Run: headless pygame with SDL's dummy video driver; simulated clock (each Clock.tick advances the game by its frame time, no real sleeping); random seed 0; keys injected as events and as key.get_pressed() state; no mouse input.
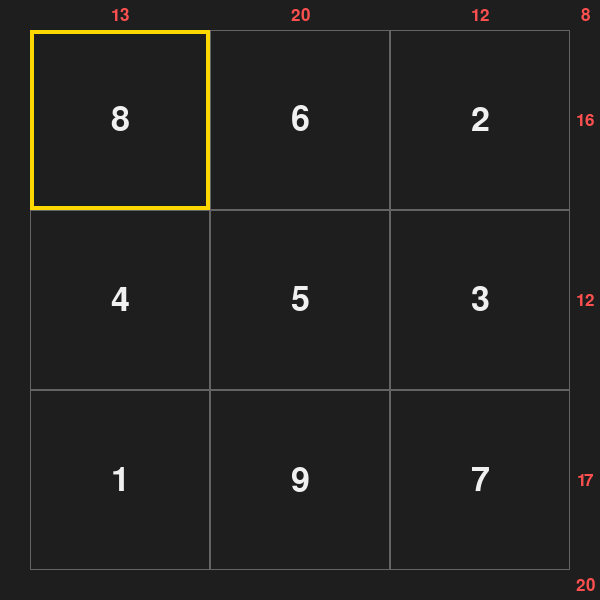
Frame 1 of 4 · flips 1–60 · no input
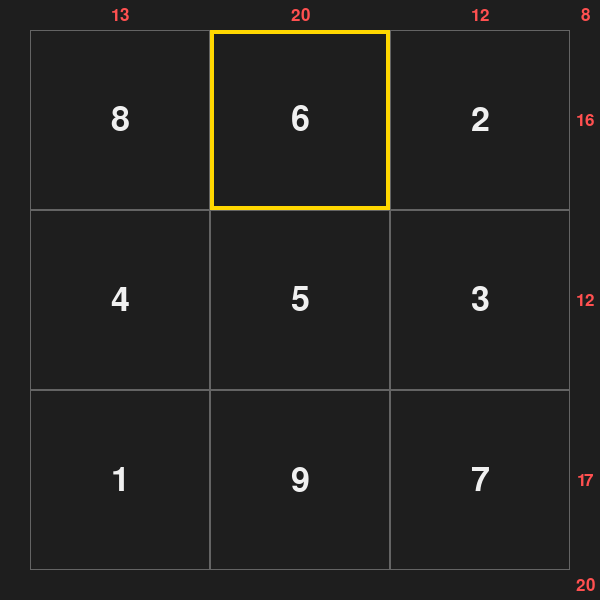
Frame 2 of 4 · flips 61–180 · tapped SPACE, RETURN · held RIGHT (→), D
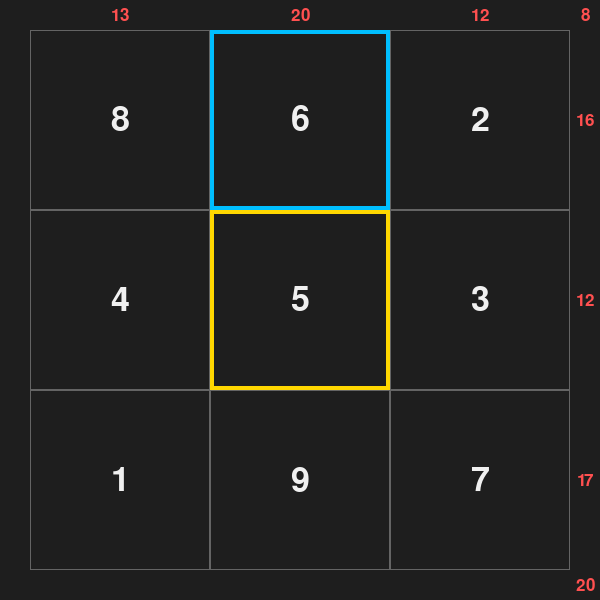
Frame 3 of 4 · flips 181–300 · held DOWN (↓), S
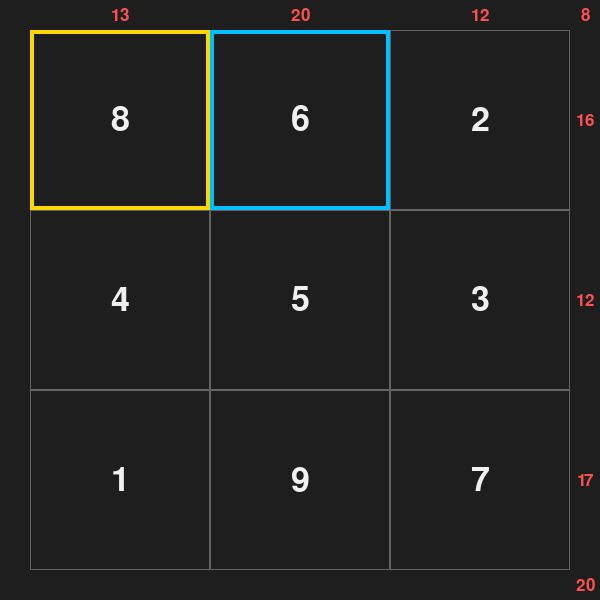
Frame 4 of 4 · flips 301–420 · held LEFT (←), A, UP (↑), W

The pygame program that drew these frames:

"""GEMINI assisted"""
import pygame
import sys
import random

pygame.init()
sc = pygame.display.set_mode((600, 600), pygame.RESIZABLE)
pygame.display.set_caption("Magic Square Puzzle")
# The game_surface is a fixed-resolution surface where we draw our game elements.
game_surface = pygame.Surface((600, 600))

SIZE = 3
if SIZE > 10: SIZE = 10 # Limit size to keep text readable

# Magic constant formula: n * (n^2 + 1) / 2
TARGET = SIZE * (SIZE**2 + 1) / 2

# Create a list of numbers from 1 to SIZE^2 and shuffle them
nums = list(range(1, SIZE**2 + 1))
random.shuffle(nums)

# Populate the SQUARE grid with the shuffled numbers
SQUARE = []
for i in range(SIZE):
    row = nums[i * SIZE : (i + 1) * SIZE]
    SQUARE.append(row)

# --- State and Style Variables ---
POS = (0, 0) # The (row, col) of the active cursor
selected_pos = None # Stores the first cell selected for a swap
is_solved = False

# Fonts
FONT = pygame.font.SysFont("sans-serif", 50)
SUM_FONT = pygame.font.SysFont("sans-serif", 25)
WIN_FONT = pygame.font.SysFont("sans-serif", 100)

# Colors
COLOR_BG = (30, 30, 30)
COLOR_GRID = (100, 100, 100)
COLOR_TEXT = (240, 240, 240)
COLOR_CURSOR = (255, 215, 0)  # Gold, for the active cursor
COLOR_SELECT = (0, 191, 255)   # Deep Sky Blue, for the first selection
COLOR_SUM = (255, 80, 80)      # Red, for sums
COLOR_WIN = (60, 220, 120)     # Green

# Layout constants
MARGIN = 60
GRID_AREA_SIZE = 600 - MARGIN


def diagonal(square):
    return [square[i][i] for i in range(SIZE)]

def anti_diagonal(square):
    return [square[i][SIZE - 1 - i] for i in range(SIZE)]

def collums(square):
    return [[square[j][i] for j in range(SIZE)] for i in range(SIZE)]

def lines(square):
    return square

def check_magic_square(square):
    col, rol = collums(square), lines(square)

    # Check all columns
    for i in range(SIZE):
        if sum(col[i]) != TARGET:
            return False
            
    # Check all rows
    for i in range(SIZE):
        if sum(rol[i]) != TARGET:
            return False
            
    # Check main diagonal
    if sum(diagonal(square)) != TARGET:
        return False

    # Check anti-diagonal
    if sum(anti_diagonal(square)) != TARGET:
        return False
        
    return True

def swap(square, pos1, pos2):
    y1, x1 = pos1 # Unpack as row, col
    y2, x2 = pos2
    square[y1][x1], square[y2][x2] = square[y2][x2], square[y1][x1]

# --- Main game loop ---
running = True
while running:
    # --- Handle Events ---
    for event in pygame.event.get():
        if event.type == pygame.QUIT:
            running = False
        
        if event.type == pygame.VIDEORESIZE:
            sc = pygame.display.set_mode((event.w, event.h), pygame.RESIZABLE)

        # Handle keyboard input for movement and selection
        if event.type == pygame.KEYDOWN and not is_solved:
            r, c = POS
            if event.key == pygame.K_RIGHT:
                POS = (r, (c + 1) % SIZE)
            elif event.key == pygame.K_LEFT:
                POS = (r, (c - 1 + SIZE) % SIZE)
            elif event.key == pygame.K_DOWN:
                POS = ((r + 1) % SIZE, c)
            elif event.key == pygame.K_UP:
                POS = ((r - 1 + SIZE) % SIZE, c)
            
            # Handle ENTER key for selection and swapping
            elif event.key == pygame.K_RETURN:
                if selected_pos is None:
                    # First selection
                    selected_pos = POS
                elif selected_pos == POS:
                    # Deselect if ENTER is pressed on the same square
                    selected_pos = None
                else:
                    # Second selection: perform the swap
                    swap(SQUARE, selected_pos, POS)
                    selected_pos = None # Reset selection after swap
                    
                    if check_magic_square(SQUARE):
                        is_solved = True
                        print("Magic square found!")


    # --- Drawing Logic ---
    game_surface.fill(COLOR_BG)
    cell_size = GRID_AREA_SIZE // SIZE

    # Draw the grid and numbers
    for r in range(SIZE):
        for c in range(SIZE):
            rect = pygame.Rect(
                c * cell_size + MARGIN // 2, 
                r * cell_size + MARGIN // 2, 
                cell_size, cell_size
            )
            
            # Draw grid cell border
            pygame.draw.rect(game_surface, COLOR_GRID, rect, 1)

            # Draw highlight for the first selected number
            if selected_pos == (r, c):
                 pygame.draw.rect(game_surface, COLOR_SELECT, rect, 4)
            
            # Draw the mask for the current cursor position
            if POS == (r, c):
                 pygame.draw.rect(game_surface, COLOR_CURSOR, rect, 4)

            # Render and draw the number
            num_text = FONT.render(str(SQUARE[r][c]), True, COLOR_TEXT)
            text_rect = num_text.get_rect(center=rect.center)
            game_surface.blit(num_text, text_rect)

    # Calculate and display ALL sums near the border in red
    # Column Sums (Top)
    for c in range(SIZE):
        col_sum = sum(SQUARE[r][c] for r in range(SIZE))
        sum_text = SUM_FONT.render(str(col_sum), True, COLOR_SUM)
        pos_x = c * cell_size + cell_size // 2 + MARGIN // 2
        text_rect = sum_text.get_rect(center=(pos_x, MARGIN // 4))
        game_surface.blit(sum_text, text_rect)

    # Row Sums (Right)
    for r in range(SIZE):
        row_sum = sum(SQUARE[r])
        sum_text = SUM_FONT.render(str(row_sum), True, COLOR_SUM)
        pos_y = r * cell_size + cell_size // 2 + MARGIN // 2
        text_rect = sum_text.get_rect(center=(600 - MARGIN // 4, pos_y))
        game_surface.blit(sum_text, text_rect)

    # Diagonal Sums (Corners)
    diag1_sum = sum(diagonal(SQUARE))
    diag2_sum = sum(anti_diagonal(SQUARE))
    d1_text = SUM_FONT.render(str(diag1_sum), True, COLOR_SUM)
    d2_text = SUM_FONT.render(str(diag2_sum), True, COLOR_SUM)
    game_surface.blit(d1_text, d1_text.get_rect(center=(600 - MARGIN // 4, 600 - MARGIN // 4)))
    game_surface.blit(d2_text, d2_text.get_rect(center=(600 - MARGIN // 4, MARGIN // 4)))

    # If the square is solved, display a "You Win!" message
    if is_solved:
        win_surf = WIN_FONT.render("You Win!", True, COLOR_WIN)
        win_rect = win_surf.get_rect(center=(300, 300))
        # Add a semi-transparent overlay for better readability
        overlay = pygame.Surface((600, 600), pygame.SRCALPHA)
        overlay.fill((0, 0, 0, 180))
        game_surface.blit(overlay, (0,0))
        game_surface.blit(win_surf, win_rect)

    # blit surface to screen (resized)
    scaled_surface = pygame.transform.scale(game_surface, sc.get_size())
    sc.blit(scaled_surface, (0, 0))

    pygame.display.flip()

pygame.quit()
sys.exit()
